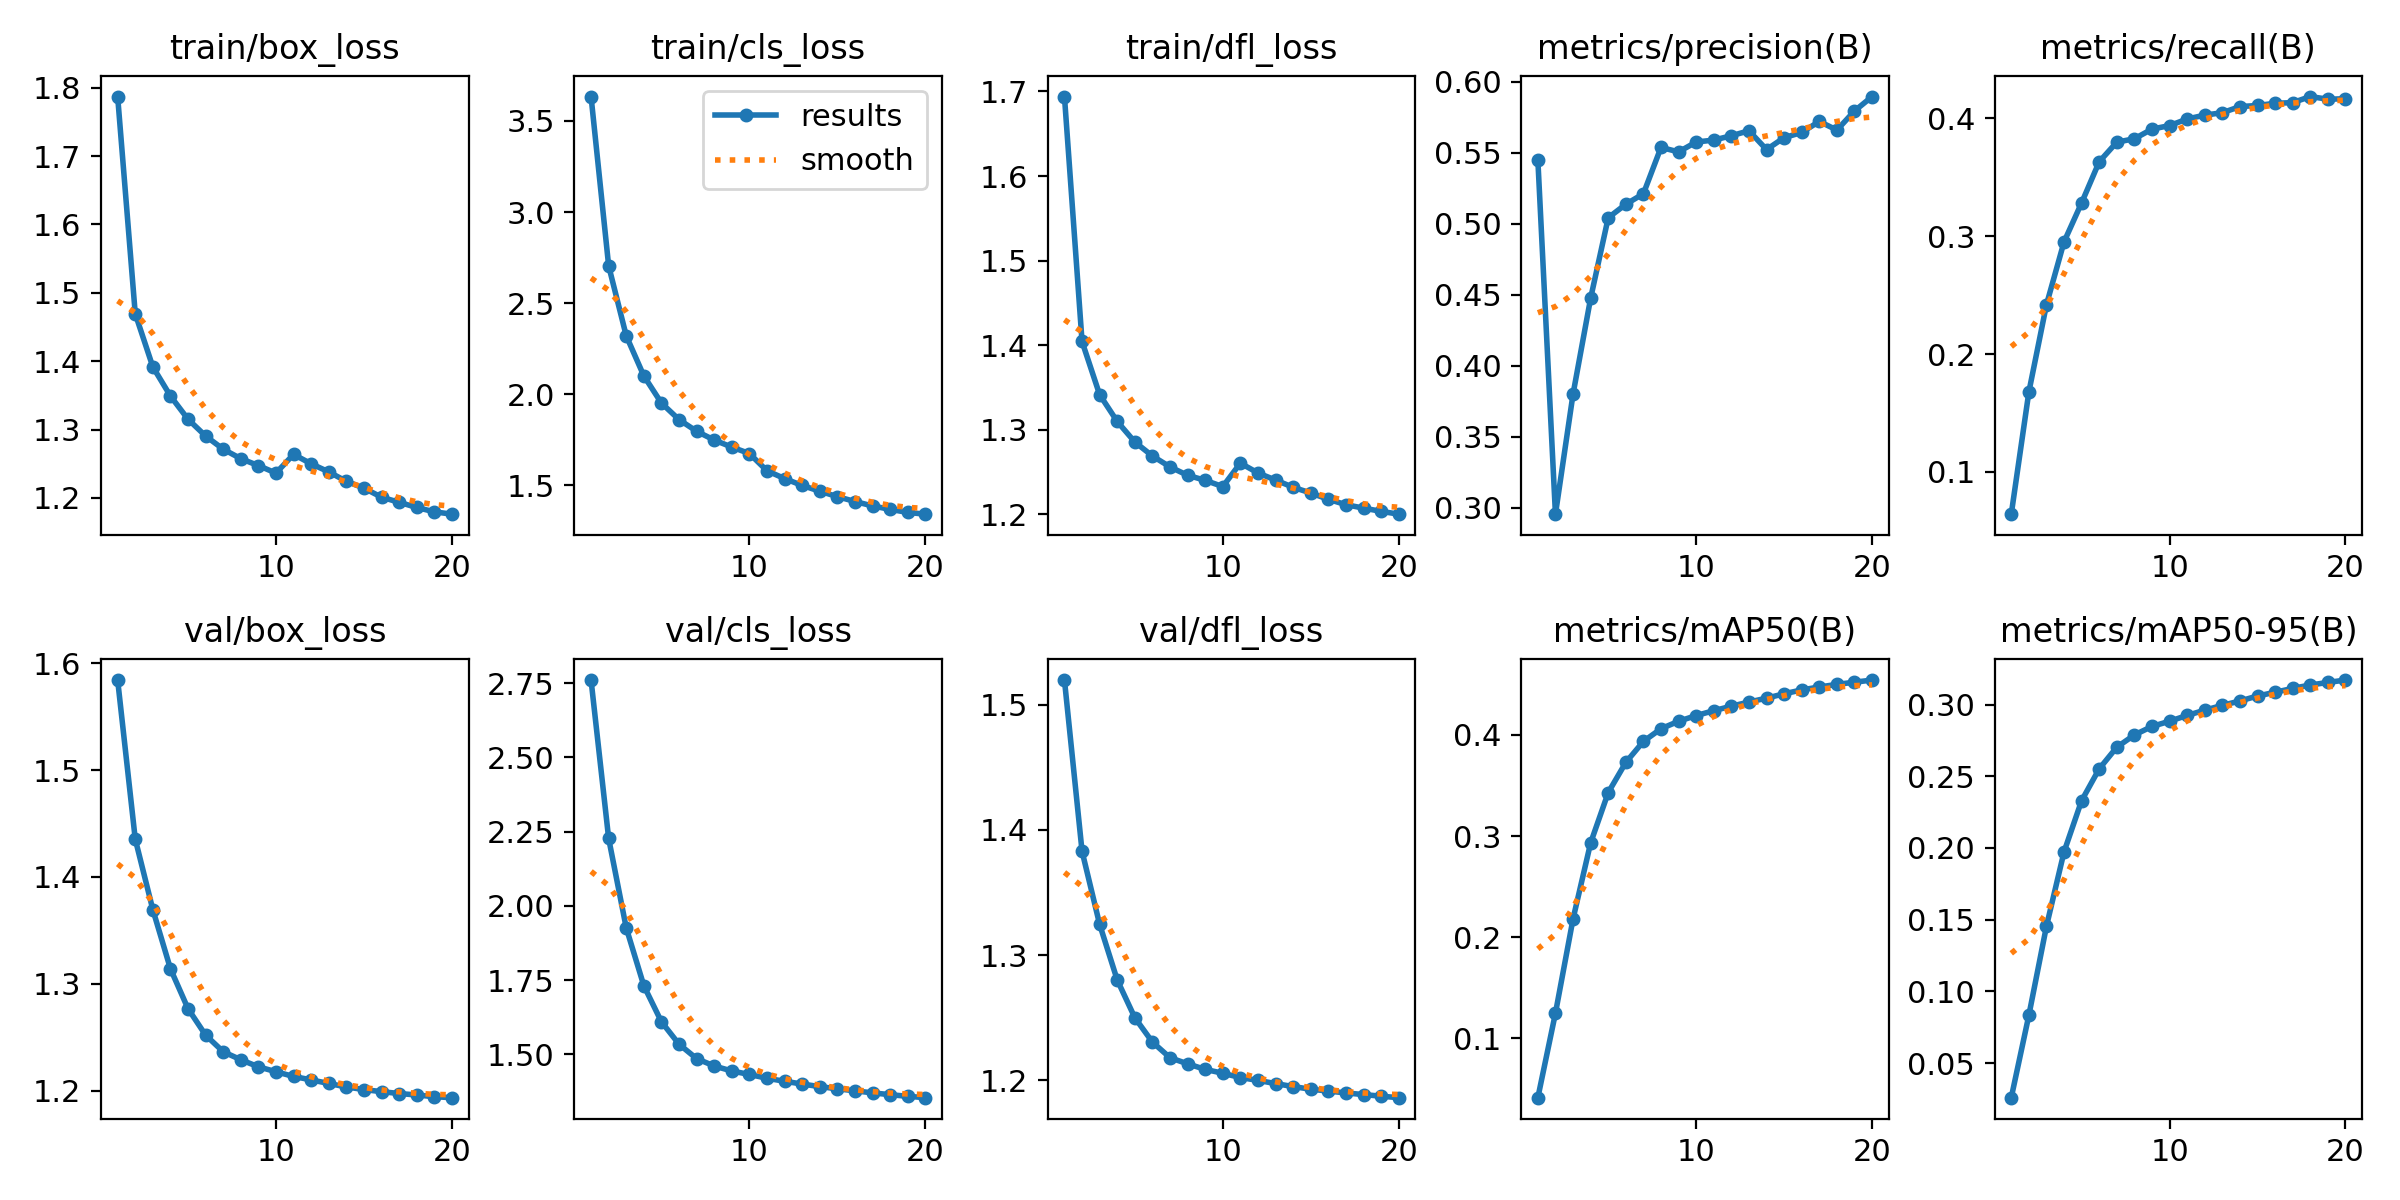

Source data for this figure (header and first rows):
epoch, time, train/box_loss, train/cls_loss, train/dfl_loss, metrics/precision(B), metrics/recall(B), metrics/mAP50(B), metrics/mAP50-95(B), val/box_loss, val/cls_loss, val/dfl_loss, lr/pg0, lr/pg1, lr/pg2
1, 518.2, 1.787, 3.634, 1.694, 0.5448, 0.06419, 0.0415, 0.02592, 1.584, 2.76, 1.52, 0.03501, 0.001666, 0.001666
2, 1046, 1.469, 2.705, 1.404, 0.2953, 0.1678, 0.125, 0.0833, 1.435, 2.227, 1.383, 0.01999, 0.003312, 0.003312
3, 1575, 1.392, 2.321, 1.342, 0.3799, 0.2418, 0.2181, 0.1454, 1.369, 1.926, 1.325, 0.004887, 0.004878, 0.004878
4, 2103, 1.349, 2.101, 1.31, 0.4474, 0.2952, 0.2932, 0.1973, 1.314, 1.731, 1.28, 0.00473, 0.00473, 0.00473
5, 2632, 1.315, 1.952, 1.286, 0.5041, 0.3283, 0.3429, 0.233, 1.277, 1.61, 1.25, 0.004527, 0.004527, 0.004527
6, 3161, 1.291, 1.861, 1.269, 0.5136, 0.3631, 0.3727, 0.2552, 1.252, 1.534, 1.231, 0.004275, 0.004275, 0.004275
7, 3689, 1.271, 1.797, 1.256, 0.5211, 0.3797, 0.3935, 0.2702, 1.236, 1.486, 1.218, 0.00398, 0.00398, 0.00398
8, 4222, 1.258, 1.749, 1.246, 0.5537, 0.3826, 0.406, 0.2788, 1.229, 1.461, 1.213, 0.003649, 0.003649, 0.003649
9, 4752, 1.247, 1.71, 1.24, 0.5505, 0.3908, 0.4134, 0.2847, 1.222, 1.444, 1.209, 0.00329, 0.00329, 0.00329
10, 5284, 1.236, 1.675, 1.233, 0.5575, 0.3938, 0.419, 0.2884, 1.218, 1.433, 1.206, 0.002912, 0.002912, 0.002912
11, 5792, 1.264, 1.58, 1.261, 0.5588, 0.3994, 0.4239, 0.2924, 1.213, 1.42, 1.202, 0.002525, 0.002525, 0.002525
12, 6299, 1.25, 1.537, 1.249, 0.5619, 0.4027, 0.4283, 0.2961, 1.21, 1.41, 1.2, 0.002138, 0.002138, 0.002138
13, 6807, 1.238, 1.5, 1.241, 0.5654, 0.4047, 0.4324, 0.2994, 1.207, 1.4, 1.197, 0.00176, 0.00176, 0.00176
14, 7315, 1.224, 1.468, 1.232, 0.5522, 0.4099, 0.4362, 0.3025, 1.203, 1.392, 1.195, 0.001401, 0.001401, 0.001401
15, 7820, 1.214, 1.438, 1.225, 0.5606, 0.4109, 0.4405, 0.3059, 1.201, 1.384, 1.193, 0.00107, 0.00107, 0.00107
16, 8327, 1.201, 1.411, 1.218, 0.5642, 0.4127, 0.4444, 0.3085, 1.199, 1.377, 1.191, 0.0007749, 0.0007749, 0.0007749
17, 8830, 1.194, 1.387, 1.212, 0.572, 0.4133, 0.4473, 0.3113, 1.197, 1.371, 1.19, 0.0005227, 0.0005227, 0.0005227
18, 9335, 1.186, 1.368, 1.208, 0.5659, 0.4184, 0.4498, 0.3136, 1.196, 1.364, 1.189, 0.0003198, 0.0003198, 0.0003198
19, 9840, 1.18, 1.351, 1.204, 0.5793, 0.4162, 0.452, 0.3154, 1.194, 1.359, 1.187, 0.0001711, 0.0001711, 0.0001711
20, 10344, 1.176, 1.342, 1.2, 0.5895, 0.4166, 0.4541, 0.3171, 1.193, 1.354, 1.186, 8.04714e-05, 8.04714e-05, 8.04714e-05
